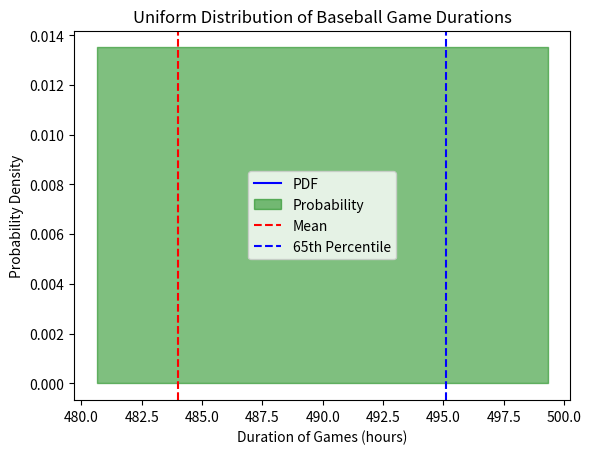

Write Python code to recreate this figure.
"""
Problem:
The total duration of baseball games in the major league in the 2011 season is uniformly distributed between
447 hours and 521 hours inclusive.

Find a and b and describe what they represent.
Write the distribution.
Find the mean and the standard deviation.
What is the probability that the duration of games for a team for the 2011 season is between 480 and 500 hours?
What is the 65th percentile for the duration of games for a team for the 2011 season?
"""

"""
a) a = 447 and b = 521 represent the lower and upper bounds of the duration of baseball games in the 
major league in the 2011 season.

b) The distribution can be written as X ~ U(447, 521), which means that the duration of baseball games is uniformly 
distributed between 447 and 521 hours inclusive.

c) Mean (μ) = (a + b) / 2 = (447 + 521) / 2 = 484
Standard deviation (σ) = (b - a) / sqrt(12) = (521 - 447) / sqrt(12) = 11.32

d) To find the probability that the duration of games for a team for the 2011 season is between 480 and 500 hours, 
we need to find the area under the uniform distribution curve between these values. This can be calculated as:

P(480 < X < 500) = (500 - 480) / (b - a) = 20 / 74 = 0.2703

Therefore, the probability that the duration of games for a team for the 2011 season is between 480 and 500 hours 
is approximately 0.2703.

e) To find the 65th percentile for the duration of games for a team for the 2011 season, we need to find the value of
 X such that P(X < x) = 0.65. This can be calculated as:

0.65 = (x - a) / (b - a)
0.65(b - a) = x - a
x = a + 0.65(b - a)
x = 447 + 0.65(521 - 447)
x = 494.4

Therefore, the 65th percentile for the duration of games for a team for the 2011 season is approximately 494.4 hours.
"""

import numpy as np
import matplotlib.pyplot as plt
import scipy.stats as stats

a = 447
b = 521

# Create an array of values for the distribution
x = np.linspace(a,b,100)

mean = (a+b) / 2
stdev = ((b-1) ** 2 / 12) ** 0.5

# Calculate the probability that the duration of games for a team is between 480 and 500 hours
prob = stats.uniform.cdf(500, loc=a, scale=b-a) - stats.uniform.cdf(480, loc=a, scale=b-a)

# Calculate the 65th percentile for the duration of games for a team
percentile = stats.uniform.ppf(0.65, loc=a, scale=b-a)

# Plot the distribution and shade the area between 480 adn 500 hours
plt.plot(x, stats.uniform.ppf(x, loc=a, scale=b-a), 'b-', label="PDF")
plt.fill_between(x, 0, stats.uniform.pdf(x, loc=a, scale=b-a), where=(x >= 480) & (x <= 500), color='green', alpha=0.5, label='Probability')
plt.axvline(x=mean, color='r', linestyle='--', label='Mean')
plt.axvline(x=percentile, color='blue', linestyle='--', label='65th Percentile')
plt.xlabel('Duration of Games (hours)')
plt.ylabel('Probability Density')
plt.title('Uniform Distribution of Baseball Game Durations')
plt.legend()
plt.show()


"""

stats.uniform.cdf() function from the SciPy library to calculate the probability that the duration of games for a 
team is between 480 and 500 hours, and the stats.uniform.ppf() function to calculate the 65th percentile for the duration 
of games for a team.

"""




